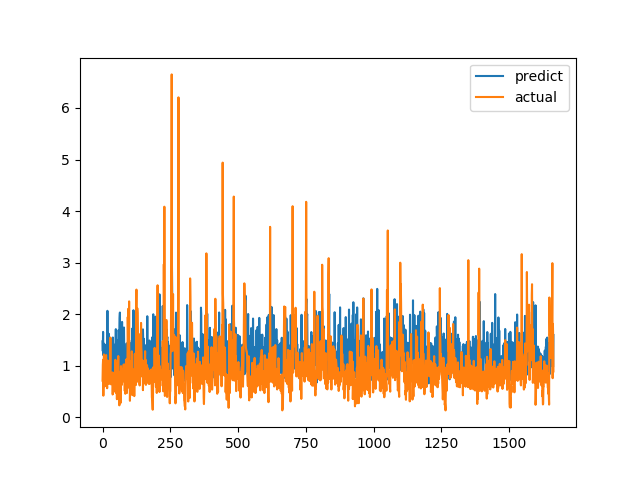

Values plotted in this chart, from the file beside it:
predict, actual
1.473, 0.7094
1.284, 1.015
1.655, 1.116
1.205, 0.4183
1.31, 1.002
1.207, 1.219
1.427, 1.143
0.9947, 0.6528
0.7717, 0.6747
1.339, 0.601
1.399, 0.6695
0.9243, 0.6538
1.22, 0.7814
0.8769, 1.206
0.8945, 0.8469
0.9489, 0.8286
1.15, 0.6482
0.7219, 0.5624
2.065, 0.7183
0.8531, 1.1
1.209, 0.9542
1.352, 0.729
1.457, 0.6694
1.619, 0.8631
0.9887, 0.6465
0.8324, 0.8223
0.955, 0.9236
0.8877, 0.8301
0.8285, 1.067
1.261, 1.546
0.8575, 0.6827
0.809, 0.6386
1.517, 0.6464
1.513, 0.6881
1.465, 0.7274
0.9619, 0.65
1.193, 0.8694
0.8965, 0.4409
1.547, 0.4519
1.352, 0.7575
1.235, 0.4952
0.974, 0.6851
1.41, 0.7244
0.7487, 0.8654
0.9054, 0.74
1.079, 0.8071
0.9745, 0.8204
0.7936, 1.114
1.243, 1.109
1.709, 0.4751
0.7473, 1.039
1.055, 0.9458
1.503, 0.7878
1.425, 0.3505
1.41, 0.9368
1.008, 0.9868
0.7973, 0.647
1.266, 1.03
0.7485, 1.187
1.69, 0.9329
... 1,604 more rows
